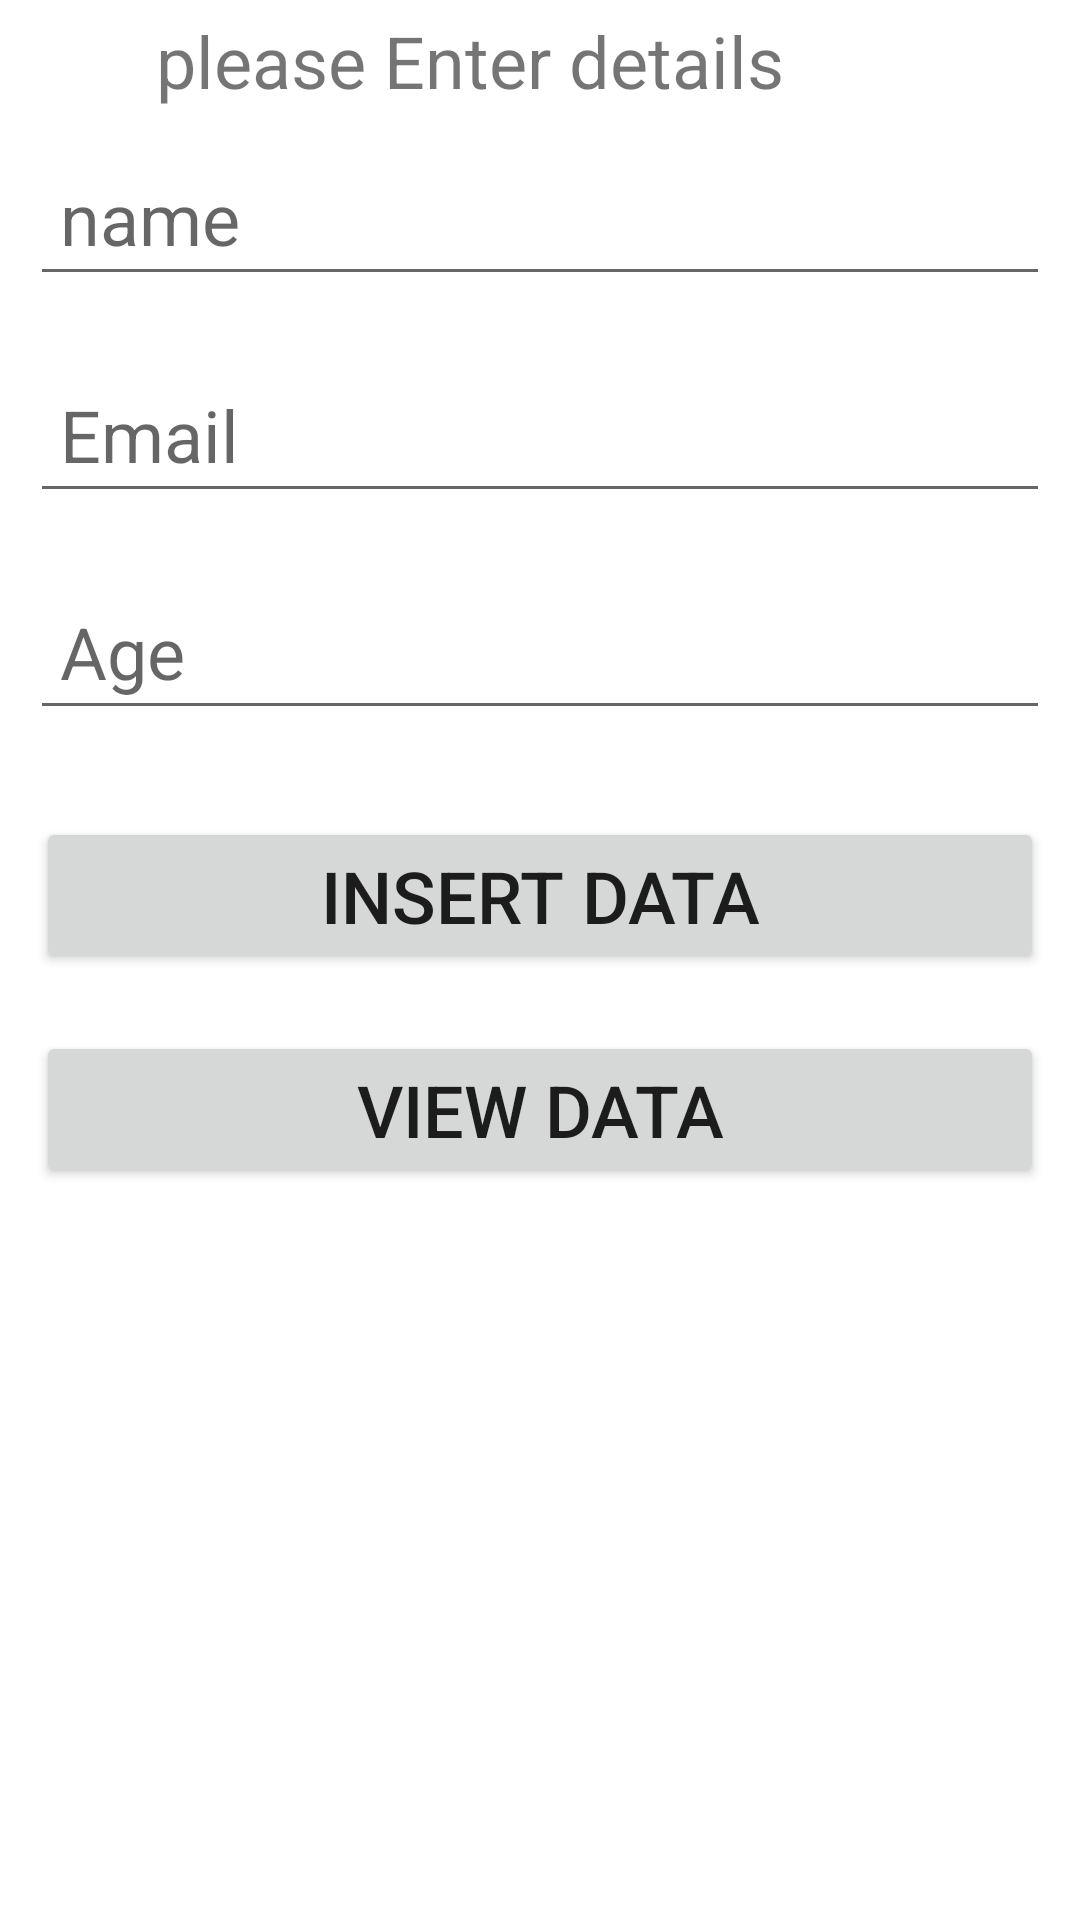

Android layout source for this screen:
<!-- AndroidManifest.xml: application theme Theme.OnlineStore -->
<!-- res/layout/activity_main.xml -->
<?xml version="1.0" encoding="utf-8"?>
<RelativeLayout xmlns:android="http://schemas.android.com/apk/res/android"
    xmlns:app="http://schemas.android.com/apk/res-auto"
    xmlns:tools="http://schemas.android.com/tools"
    android:layout_width="match_parent"
    android:layout_height="match_parent"
    android:layout_marginTop="20dp"
    tools:context=".MainActivity">


    <TextView
        android:id="@+id/text"
        android:layout_width="wrap_content"
        android:layout_height="wrap_content"
        android:layout_alignParentTop="true"
        android:layout_marginStart="40dp"
        android:layout_marginLeft="40dp"
        android:layout_marginTop="4dp"

        android:paddingHorizontal="12dp"


        android:text="please Enter details"
        android:textSize="24dp" />

    <EditText
        android:id="@+id/name"
        android:layout_width="match_parent"
        android:layout_height="wrap_content"
        android:layout_below="@+id/text"
        android:layout_marginStart="10dp"
        android:layout_marginTop="10dp"
        android:layout_marginEnd="10dp"
        android:layout_marginBottom="10dp"
        android:hint="name"
        android:padding="10dp"
        android:shadowRadius="5"
        android:textSize="24dp" />

    <EditText
        android:id="@+id/email"
        android:layout_width="match_parent"
        android:layout_height="wrap_content"
        android:layout_below="@+id/name"
        android:layout_marginStart="10dp"
        android:layout_marginTop="10dp"
        android:layout_marginEnd="10dp"
        android:layout_marginBottom="10dp"
        android:hint="Email"
        android:padding="10dp"
        android:shadowRadius="5"
        android:textSize="24dp" />

    <EditText
        android:id="@+id/age"
        android:layout_width="match_parent"
        android:layout_height="wrap_content"
        android:layout_below="@+id/email"
        android:layout_marginStart="10dp"
        android:layout_marginTop="10dp"
        android:layout_marginEnd="10dp"
        android:layout_marginBottom="10dp"
        android:hint="Age"
        android:padding="10dp"
        android:shadowRadius="5"
        android:textSize="24dp" />

    <Button
        android:id="@+id/buttoninsert"
        android:layout_width="match_parent"
        android:layout_height="wrap_content"
        android:layout_below="@+id/age"
        android:layout_marginTop="19dp"
        android:paddingHorizontal="12dp"
        android:layout_marginHorizontal="12dp"
        android:text="Insert Data"
        android:textSize="24dp" />
    <Button
        android:id="@+id/viewbutton"
        android:layout_width="match_parent"
        android:layout_height="wrap_content"
        android:layout_below="@+id/buttoninsert"
        android:layout_marginTop="19dp"
        android:paddingHorizontal="12dp"
        android:layout_marginHorizontal="12dp"
        android:text="View Data"
        android:textSize="24dp" />

</RelativeLayout>
<!-- resources referenced by this layout -->
<resources>
  <style name="Theme.OnlineStore" parent="Theme.MaterialComponents.DayNight.DarkActionBar">
          
          <item name="colorPrimary">@color/purple_500</item>
          <item name="colorPrimaryVariant">@color/purple_700</item>
          <item name="colorOnPrimary">@color/white</item>
          
          <item name="colorSecondary">@color/teal_200</item>
          <item name="colorSecondaryVariant">@color/teal_700</item>
          <item name="colorOnSecondary">@color/black</item>
          
          <item name="android:statusBarColor">?attr/colorPrimaryVariant</item>
          
      </style>
  <!-- not gathered from this repository: default colours our renderer supplied (Android Studio template values) -->
  <color name="purple_500">#FF6200EE</color>
  <color name="purple_700">#FF3700B3</color>
  <color name="teal_200">#FF03DAC5</color>
  <color name="teal_700">#FF018786</color>
  <color name="black">#FF000000</color>
  <color name="white">#FFFFFFFF</color>
</resources>
